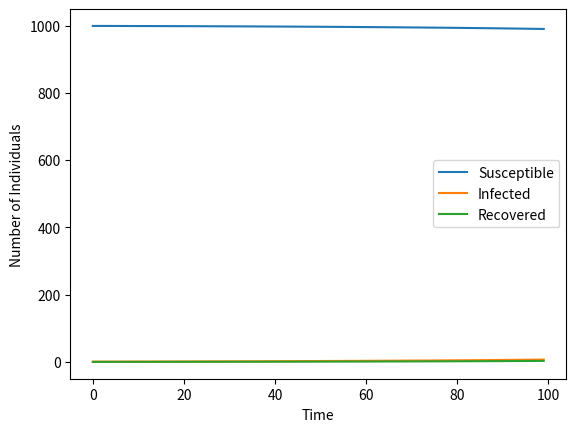

Here is the Python script that generated this plot:
import numpy as np
import matplotlib.pyplot as plt

def SIR_model(N, beta, gamma, I0, t_max):
    # Initialize arrays
    S = np.zeros(t_max)
    I = np.zeros(t_max)
    R = np.zeros(t_max)
    
    # Set initial conditions
    S[0] = N - I0
    I[0] = I0
    R[0] = 0
    
    # Euler method
    dt = 0.1
    for t in range(t_max-1):
        S[t+1] = S[t] - dt * beta * S[t] * I[t] / N
        I[t+1] = I[t] + dt * (beta * S[t] * I[t] / N - gamma * I[t])
        R[t+1] = R[t] + dt * gamma * I[t]
    
    # Return arrays
    return S, I, R

# Set parameters
N = 1000  # Total population
beta = 0.3  # Infection rate
gamma = 0.1  # Recovery rate
I0 = 1  # Initial infected individuals
t_max = 100  # Maximum time

# Run SIR model
S, I, R = SIR_model(N, beta, gamma, I0, t_max)

# Plot results
plt.plot(S, label='Susceptible')
plt.plot(I, label='Infected')
plt.plot(R, label='Recovered')
plt.xlabel('Time')
plt.ylabel('Number of Individuals')
plt.legend()
plt.show()
